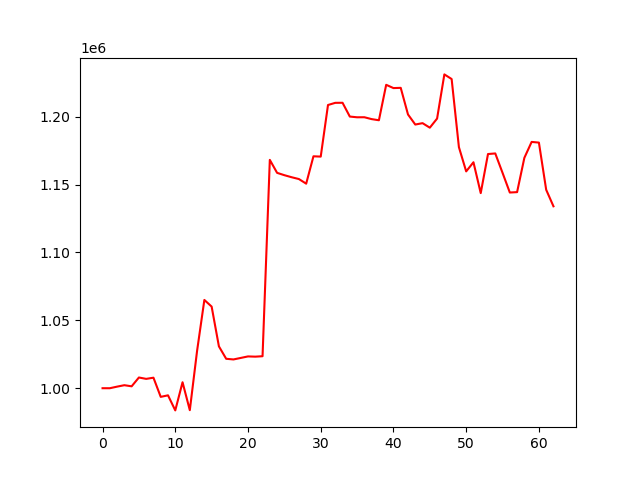

The file beside this chart, header and first rows:
account_value, date, daily_return
1000000, 2024-10-09, 
999991, 2024-10-10, -8.590789999929349e-06
1001159, 2024-10-11, 0.001168
1002219, 2024-10-14, 0.001059
1001397, 2024-10-15, -0.0008202
1007885, 2024-10-16, 0.006479
1006878, 2024-10-17, -0.0009992
1007744, 2024-10-18, 0.0008599
993628, 2024-10-21, -0.01401
994761, 2024-10-22, 0.001141
983661, 2024-10-23, -0.01116
1004389, 2024-10-24, 0.02107
983824, 2024-10-25, -0.02047
1027560, 2024-10-28, 0.04445
1064999, 2024-10-29, 0.03643
1060106, 2024-10-30, -0.004594
1030819, 2024-10-31, -0.02763
1021669, 2024-11-01, -0.008876
1021183, 2024-11-04, -0.0004765
1022295, 2024-11-05, 0.001089
1023413, 2024-11-06, 0.001094
1023238, 2024-11-07, -0.0001708
1023558, 2024-11-08, 0.0003128
1168151, 2024-11-11, 0.1413
1158592, 2024-11-12, -0.008183
1156870, 2024-11-13, -0.001486
1155363, 2024-11-14, -0.001303
1154025, 2024-11-15, -0.001158
1150627, 2024-11-18, -0.002944
1170777, 2024-11-19, 0.01751
1170552, 2024-11-20, -0.0001919
1208550, 2024-11-21, 0.03246
1210149, 2024-11-22, 0.001322
1210191, 2024-11-25, 3.4976680747478284e-05
1200041, 2024-11-26, -0.008387
1199509, 2024-11-27, -0.000444
1199540, 2024-11-29, 2.6395223809982937e-05
1198161, 2024-12-02, -0.00115
1197323, 2024-12-03, -0.0006993
1223422, 2024-12-04, 0.0218
1221014, 2024-12-05, -0.001968
1221183, 2024-12-06, 0.0001382
1201579, 2024-12-09, -0.01605
1194164, 2024-12-10, -0.006171
1195186, 2024-12-11, 0.0008562
1191852, 2024-12-12, -0.00279
1198561, 2024-12-13, 0.005629
1231088, 2024-12-16, 0.02714
1227684, 2024-12-17, -0.002765
1177514, 2024-12-18, -0.04087
1159672, 2024-12-19, -0.01515
1166401, 2024-12-20, 0.005802
1143661, 2024-12-23, -0.0195
1172446, 2024-12-24, 0.02517
1172877, 2024-12-26, 0.0003677
1158588, 2024-12-27, -0.01218
1144106, 2024-12-30, -0.0125
1144393, 2024-12-31, 0.0002504
1169652, 2025-01-02, 0.02207
1181371, 2025-01-03, 0.01002
... 3 more rows
